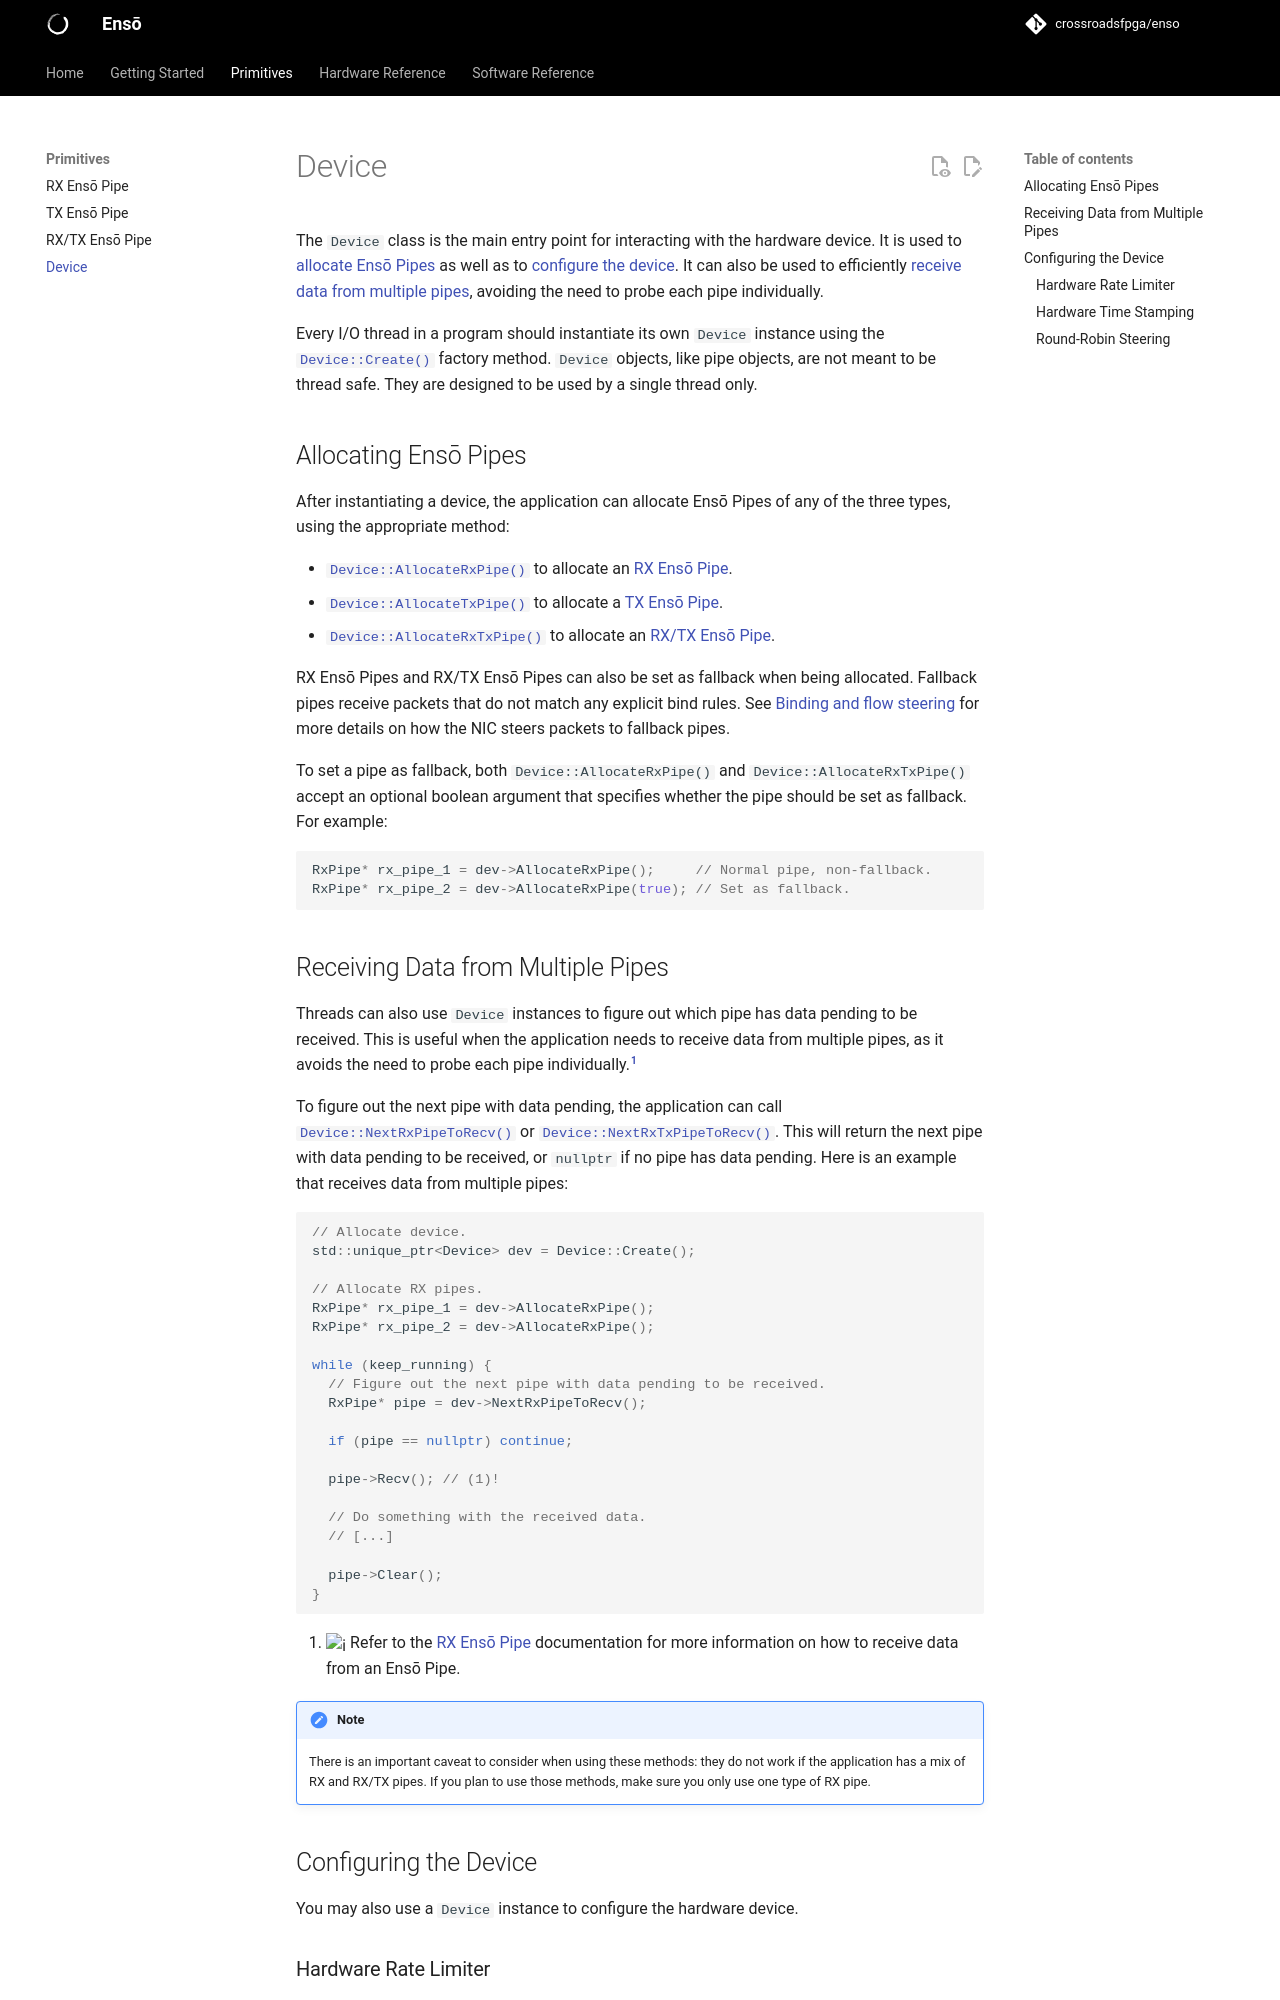

repository: crossroadsfpga/enso · page: primitives/device/index.html · generator: mkdocs

# Device

The `Device` class is the main entry point for interacting with the hardware device. It is used to [allocate Ensō Pipes](#allocating-ensō-pipes) as well as to [configure the device](#configuring-the-device). It can also be used to efficiently [receive data from multiple pipes](#receiving-data-from-multiple-pipes), avoiding the need to probe each pipe individually.

Every I/O thread in a program should instantiate its own `Device` instance using the [`Device::Create()`](/software/classenso_1_1Device.html#a0c300092e23104fa44bd72d103b27d5e){target=_blank} factory method. `Device` objects, like pipe objects, are not meant to be thread safe. They are designed to be used by a single thread only.

## Allocating Ensō Pipes

After instantiating a device, the application can allocate Ensō Pipes of any of the three types, using the appropriate method:

- [`Device::AllocateRxPipe()`](/software/classenso_1_1Device.html#abe09e3410f98864b06e71ad8d346920f){target=_blank} to allocate an [RX Ensō Pipe](rx_enso_pipe.md).
- [`Device::AllocateTxPipe()`](/software/classenso_1_1Device.html#aefb1883e2b2443ffb30e3697fcd8e6bb){target=_blank} to allocate a [TX Ensō Pipe](tx_enso_pipe.md).
- [`Device::AllocateRxTxPipe()`](/software/classenso_1_1Device.html#accf412178b2473146c3a0f7161883b3b){target=_blank} to allocate an [RX/TX Ensō Pipe](rx_tx_enso_pipe.md).

RX Ensō Pipes and RX/TX Ensō Pipes can also be set as fallback when being allocated. Fallback pipes receive packets that do not match any explicit bind rules. See [Binding and flow steering](rx_enso_pipe.md#binding-and-flow-steering) for more details on how the NIC steers packets to fallback pipes.

To set a pipe as fallback, both `Device::AllocateRxPipe()` and `Device::AllocateRxTxPipe()` accept an optional boolean argument that specifies whether the pipe should be set as fallback. For example:

```cpp
RxPipe* rx_pipe_1 = dev->AllocateRxPipe();     // Normal pipe, non-fallback.
RxPipe* rx_pipe_2 = dev->AllocateRxPipe(true); // Set as fallback.
```

## Receiving Data from Multiple Pipes

Threads can also use `Device` instances to figure out which pipe has data pending to be received. This is useful when the application needs to receive data from multiple pipes, as it avoids the need to probe each pipe individually.[^1]

[^1]: This is analogous to the `select(2)` system call in POSIX.

To figure out the next pipe with data pending, the application can call [`Device::NextRxPipeToRecv()`](/software/classenso_1_1Device.html#abb95307e3ea14248fc15b250d67c3b0b){target=_blank} or [`Device::NextRxTxPipeToRecv()`](/software/classenso_1_1Device.html#a6ebb5dde347fc643b471ccad63a9ff5a){target=_blank}. This will return the next pipe with data pending to be received, or `nullptr` if no pipe has data pending. Here is an example that receives data from multiple pipes:

```cpp
// Allocate device.
std::unique_ptr<Device> dev = Device::Create();

// Allocate RX pipes.
RxPipe* rx_pipe_1 = dev->AllocateRxPipe();
RxPipe* rx_pipe_2 = dev->AllocateRxPipe();

while (keep_running) {
  // Figure out the next pipe with data pending to be received.
  RxPipe* pipe = dev->NextRxPipeToRecv();

  if (pipe == nullptr) continue;

  pipe->Recv(); // (1)!

  // Do something with the received data.
  // [...]

  pipe->Clear();
}
```

1. :information_source: Refer to the [RX Ensō Pipe](rx_enso_pipe.md) documentation for more information on how to receive data from an Ensō Pipe.

!!! note

    There is an important caveat to consider when using these methods: they do not work if the application has a mix of RX and RX/TX pipes. If you plan to use those methods, make sure you only use one type of RX pipe.

## Configuring the Device

You may also use a `Device` instance to configure the hardware device.
